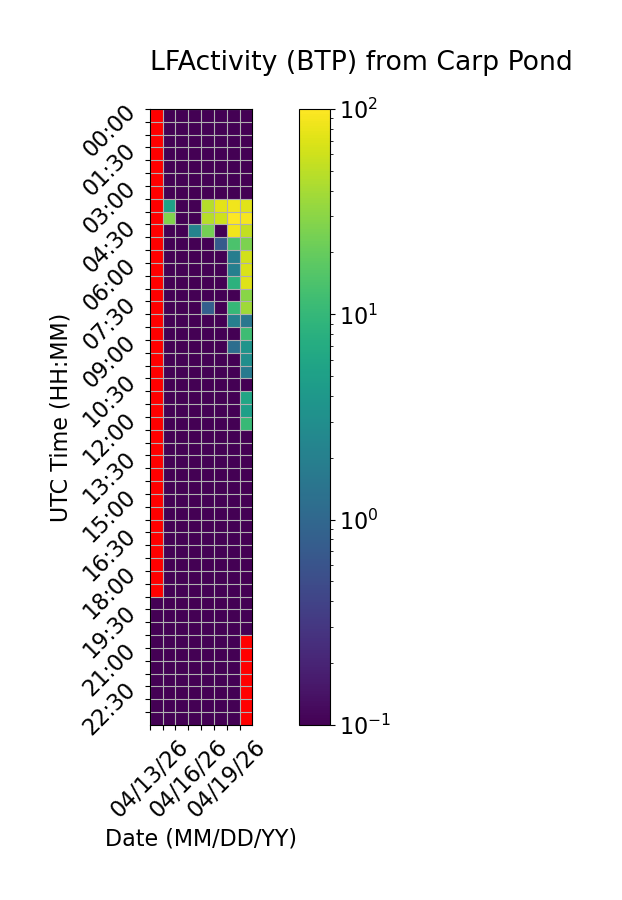

Data behind this chart, as committed beside it:
Time (UTC), 04/13/26, 04/14/26, 04/15/26, 04/16/26, 04/17/26, 04/18/26, 04/19/26, 04/20/26
00:00, , 0.0, 0.0, 0.0, 0.0, 0.0, 0.0, 0.0
00:30, , 0.0, 0.0, 0.0, 0.0, 0.0, 0.0, 0.0
01:00, , 0.0, 0.0, 0.0, 0.0, 0.0, 0.0, 0.0
01:30, , 0.0, 0.0, 0.0, 0.0, 0.0, 0.0, 0.0
02:00, , 0.0, 0.0, 0.0, 0.0, 0.0, 0.0, 0.0
02:30, , 0.0, 0.0, 0.0, 0.0, 0.0, 0.0, 0.0
03:00, , 0.0, 0.0, 0.0, 0.0, 0.0, 0.0, 0.0
03:30, , 5.235, 0.0, 0.0, 46.88, 74.56, 86.07, 73.76
04:00, , 26.81, 0.0, 0.0, 47.68, 61.3, 97.5, 90.9
04:30, , 0.0, 0.0, 2.177, 23.73, 0.0, 85.81, 53.38
05:00, , 0.0, 0.0, 0.0, 0.0, 0.7053, 14.13, 25.8
05:30, , 0.0, 0.0, 0.0, 0.0, 0.0, 1.887, 63.03
06:00, , 0.0, 0.0, 0.0, 0.0, 0.0, 1.952, 67.27
06:30, , 0.0, 0.0, 0.0, 0.0, 0.0, 8.405, 71.59
07:00, , 0.0, 0.0, 0.0, 0.0, 0.0, 0.0, 29.18
07:30, , 0.0, 0.0, 0.0, 0.8143, 0.0, 10.22, 37.35
08:00, , 0.0, 0.0, 0.0, 0.0, 0.0, 1.961, 1.55
08:30, , 0.0, 0.0, 0.0, 0.0, 0.0, 0.0, 11.57
09:00, , 0.0, 0.0, 0.0, 0.0, 0.0, 1.204, 3.553
09:30, , 0.0, 0.0, 0.0, 0.0, 0.0, 0.0, 3.059
10:00, , 0.0, 0.0, 0.0, 0.0, 0.0, 0.0, 1.668
10:30, , 0.0, 0.0, 0.0, 0.0, 0.0, 0.0, 0.0
11:00, , 0.0, 0.0, 0.0, 0.0, 0.0, 0.0, 5.991
11:30, , 0.0, 0.0, 0.0, 0.0, 0.0, 0.0, 4.93
12:00, , 0.0, 0.0, 0.0, 0.0, 0.0, 0.0, 10.51
12:30, , 0.0, 0.0, 0.0, 0.0, 0.0, 0.0, 0.0
13:00, , 0.0, 0.0, 0.0, 0.0, 0.0, 0.0, 0.0
13:30, , 0.0, 0.0, 0.0, 0.0, 0.0, 0.0, 0.0
14:00, , 0.0, 0.0, 0.0, 0.0, 0.0, 0.0, 0.0
14:30, , 0.0, 0.0, 0.0, 0.0, 0.0, 0.0, 0.0
15:00, , 0.0, 0.0, 0.0, 0.0, 0.0, 0.0, 0.0
15:30, , 0.0, 0.0, 0.0, 0.0, 0.0, 0.0, 0.0
16:00, , 0.0, 0.0, 0.0, 0.0, 0.0, 0.0, 0.0
16:30, , 0.0, 0.0, 0.0, 0.0, 0.0, 0.0, 0.0
17:00, , 0.0, 0.0, 0.0, 0.0, 0.0, 0.0, 0.0
17:30, , 0.0, 0.0, 0.0, 0.0, 0.0, 0.0, 0.0
18:00, , 0.0, 0.0, 0.0, 0.0, 0.0, 0.0, 0.0
18:30, , 0.0, 0.0, 0.0, 0.0, 0.0, 0.0, 0.0
19:00, 0.0, 0.0, 0.0, 0.0, 0.0, 0.0, 0.0, 0.0
19:30, 0.0, 0.0, 0.0, 0.0, 0.0, 0.0, 0.0, 0.0
20:00, 0.0, 0.0, 0.0, 0.0, 0.0, 0.0, 0.0, 0.0
20:30, 0.0, 0.0, 0.0, 0.0, 0.0, 0.0, 0.0, 
21:00, 0.0, 0.0, 0.0, 0.0, 0.0, 0.0, 0.0, 
21:30, 0.0, 0.0, 0.0, 0.0, 0.0, 0.0, 0.0, 
22:00, 0.0, 0.0, 0.0, 0.0, 0.0, 0.0, 0.0, 
22:30, 0.0, 0.0, 0.0, 0.0, 0.0, 0.0, 0.0, 
23:00, 0.0, 0.0, 0.0, 0.0, 0.0, 0.0, 0.0, 
23:30, 0.0, 0.0, 0.0, 0.0, 0.0, 0.0, 0.0, 
